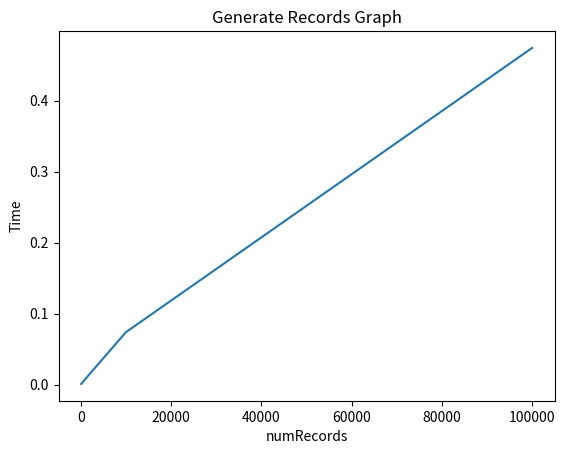
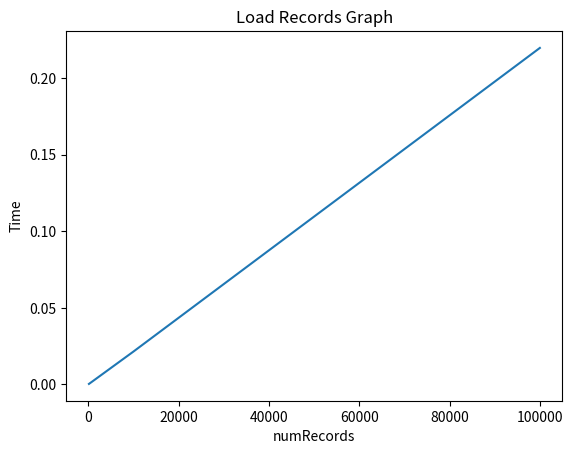
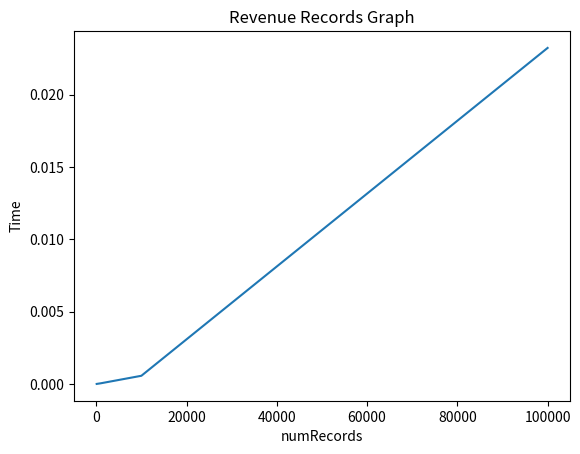
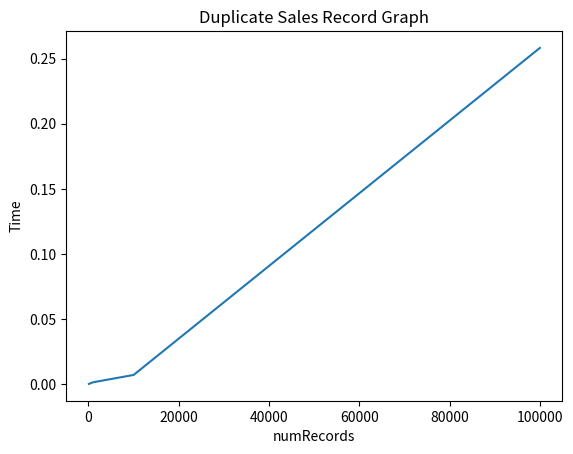
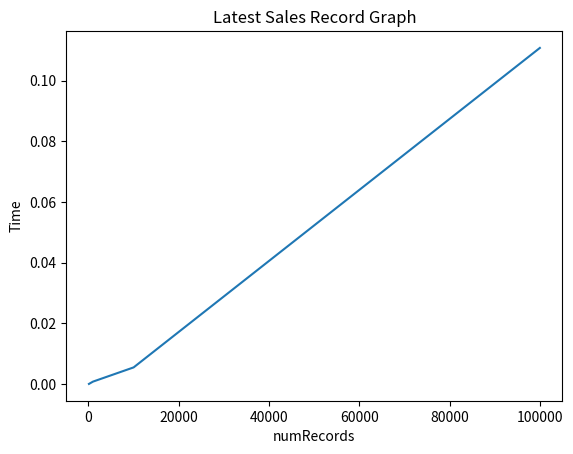
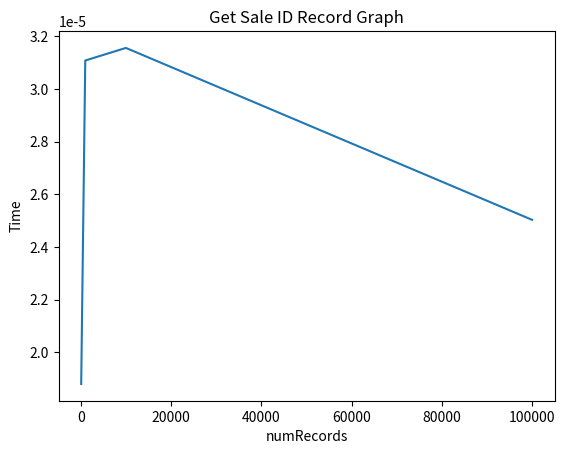

The matplotlib source for these figures, in order:
# Name: Ganesh Kumar
# Date: 02/17/2025
# Instructor: Professor Andres Calle
# Course: CIST-005B-34571 Advanced Python
# Project Information:
# Imagine you work for a retail company that needs to process sales records. Each record contains:
#
# A unique sale ID.
# A sale date.
# The amount of the sale.
# The product name sold.
# Your program will offer the options to:
#
# Load in sales data (reading from a CSV or database).
# Retrieve the latest sale
# Compute the total revenue
# Check for duplicate sale IDs
# Search for a sale by its ID
# You will measure the performance of these operations and compare them against their theoretical Big O time complexity.
import re
import csv
import random
import time
import matplotlib.pyplot as plt

products = ["Pizza", "Popcorn", "Sandwich", "Spaghetti", "Chicken Nuggets", "Fries",
            "Salad", "Cookie", "Breadsticks", "Soda", "Water"]
prices = [150.00, 200.50, 99.99, 250.75, 49.45, 25.99, 69.99, 134.99, 20.55, 30.60, 110.99]
class genSalesRecords:
    # Instance variables
    _date = ""
    _amount = 0.0
    _productName = ""
    _numRecords = 0
    MAX_RECORDS = 10
    _salesRecords = {}
    start_time = []
    end_time = []

    # This is a default constructor, which initializes everything.
    def __init__(self):
        self._date = ""
        self._amount = 0.0
        self._productName = ""
        self._numRecords = self.MAX_RECORDS
        self._salesRecords = {}

    # This is the constructor to constructor a given number of records.
    def __init__(self, nRecords):
        self._numRecords = nRecords
        self._date = ""
        self._amount = 0.0
        self._productName = ""
        self._salesRecords = {}

    # The generateRecords method generates the random sales records
    # and writes them in the SalesRecords.csv file.
    def generateRecords(self):
        index = 0
        try:
            with open("SalesRecords.csv", 'w') as recfile:
                recfile.write("sale_id,sale_date,amount,product\n")

                # The for loop executes n times each time writing one record to the file.
                # The time complexity is O(n) where n is the number of records.
                for index in range(0, self._numRecords):
                    saleID = random.randint(0, self._numRecords)
                    saleItem = random.randint(0, len(products) - 1)
                    year = random.randint(2020, 2025)
                    month = random.randint(1, 12)
                    day = random.randint(1, 31)
                    recfile.write(f"{saleID},{year}-{month}-{day}, "
                                  f"{prices[saleItem]},{products[saleItem]}" + "\n")
        except IOError:
            print("Exception: Error openingd file.")
        else:
            recfile.close()
        finally:
            print("Created records. Closed the file...")

    # loadSalesData method reads the file from the SalesRecords.csv file
    # and creates a dictionary.
    def loadSalesData(self):
        # index = 0
        print("Loading sales data...")
        try:
            with open("SalesRecords.csv", 'r') as infile:
                # Read first title line and discard it
                infile.readline()
                # Read all the entries until the end of the file.
                while True:
                    # Read one line at a time and store it in the item.
                    # This program executes num_record times. The time complexity is O(n).
                    item = infile.readline()

                    # If it reaches the end of the file, then quit.
                    if not item:
                        break

                    # Splitting the items using the commas and storing it in a list.
                    split_items = item.strip().split(',')

                    # Extract the sales record into id_num, date, price, and product_name.
                    id_num = int(split_items[0])
                    date = split_items[1]
                    price = float(split_items[2])
                    product_name = str(split_items[3])
                    # Create a dictionary entry for salesRecords.
                    self._salesRecords[id_num] = [date, price, product_name]

                    # index += 1
                # print("Sales records:", self._salesRecords)
        except IOError:
            print("Error opening file.")
        else:
            infile.close()
        finally:
            print("File closed...")

    # latestSale method searches the latest sale items in the dictionary.
    def latestSale(self):
        latest_month = -1
        latest_day = -1
        latest_year = -1
        # The for loop gets executed numRecords times looking in the dictionary
        # for the latest sale item. The time complexity is O(n).
        for items in self._salesRecords.values():
            split_items = items[0].strip().split('-')
            year = int(split_items[0])
            month = int(split_items[1])
            day = int(split_items[2])
            # If year is greater than the latest_year, store the new latest year.
            if year > latest_year:
                # If month is greater than the latest_month, store the new latest month.
                if month > latest_month:
                    # If day is greater than the latest_day, store the new latest day.
                    if day > latest_day:
                        # If latest year is not equal to -1, store the first entry
                        # and make it the latest year.
                        if latest_year != -1:
                            latest_year = year
                            latest_month = month
                            latest_day = day
                            print("Latest sale items", items)
                        else:
                            latest_year = year
                            latest_month = month
                            latest_day = day

    # totalRevenue method calculates the total revenue of all the sales items.
    def totalRevenue(self):
        total_revenue = 0.0
        # Loop through the dictionary numRecords times and retrieve each record and
        # add the sale item price to the total revenue.
        # The loop executes numRecords times and the time complexity is O(n).
        for items in self._salesRecords.values():
            total_revenue += items[1]
        print(f"The total revenue is: {total_revenue:.2f}")


    # duplicateSalesID method creates a duplicateSales list by reading each sale records data and searches
    # it in the salesRecords dictionary. The time complexity of this algorithm is O(n).
    def duplicateSalesID(self):
        duplicateSales = []
        try:
            with open("SalesRecords.csv", 'r') as infile:
                # Read first title line and discard it
                infile.readline()
                index = 0
                # Read every line from the file and split the items using commas.
                # If the item is duplicated, then add the item to the duplicateSales list.
                # The loop executes numRecords times and the time complexity is O(n^2).
                while True:
                    item = infile.readline()

                    if not item:
                        break

                    split_items = item.strip().split(',')
                    # print("Splitting items ", split_items)

                    id_num = int(split_items[0])
                    # Search the id number in salesRecords dictionary.
                    # If it is duplicate, then add it to the duplicateSales list.
                    # The time complexity is O(n).
                    if id_num in self._salesRecords:
                        duplicateSales.append(item)
                # print("The duplicate list is", duplicateSales)

        except IOError:
            print("Error opening file.")
        else:
            infile.close()
        finally:
            print("File closed...")


    # getsaleID method searches for the sale ID in the salesRecords dictionary.
    def getsaleID(self):
        # print("Sale ID between 0 and ", self._numRecords)
        # id = int(input("Please input the sale ID:"))
        id = random.randint(0, self._numRecords)
        # id = int(input(print("Sale ID between 0 and ", self._numRecords)))
        # If id is in salesRecords dictionary, then it prints the sales records, otherwise it
        # will print that the sales record is not found.
        # The time complexity is O(n).
        if id in self._salesRecords:
            print("Sales Records = ", self._salesRecords.get(id))
        else:
            print("Sales record not found!")


# saleRecordsTimes method measures the start and the end times for each method and returns the list of
# start and end times.
def saleRecordsTimes(numRecords):
    start_time = []
    end_time = []
    salesRecords = genSalesRecords(numRecords)
    start_time.append(time.perf_counter())
    salesRecords.generateRecords()
    end_time.append(time.perf_counter())
    start_time.append(time.perf_counter())
    salesRecords.loadSalesData()
    end_time.append(time.perf_counter())
    start_time.append(time.perf_counter())
    salesRecords.totalRevenue()
    end_time.append(time.perf_counter())
    start_time.append(time.perf_counter())
    salesRecords.duplicateSalesID()
    end_time.append(time.perf_counter())
    start_time.append(time.perf_counter())
    salesRecords.latestSale()
    end_time.append(time.perf_counter())
    start_time.append(time.perf_counter())
    salesRecords.getsaleID()
    end_time.append(time.perf_counter())
    start_time.append(time.perf_counter())
    return start_time, end_time


def main():
    # Data points
    numRecords = [100, 1000, 10000, 100000]
    start_time = []
    end_time = []
    genRecordsTime = []
    loadRecordTime = []
    revenueRecordTime = []
    duplicateSalesRecordTime = []
    latestSaleRecordTime = []
    getSaleIdRecordTime = []
    start_time, end_time = saleRecordsTimes(100)
    genRecordsTime.append(end_time[0] - start_time[0])
    loadRecordTime.append(end_time[1] - start_time[1])
    revenueRecordTime.append(end_time[2] - start_time[2])
    duplicateSalesRecordTime.append(end_time[3] - start_time[3])
    latestSaleRecordTime.append(end_time[4] - start_time[4])
    getSaleIdRecordTime.append(end_time[5] - start_time[5])
    start_time, end_time = saleRecordsTimes(1000)
    genRecordsTime.append(end_time[0] - start_time[0])
    loadRecordTime.append(end_time[1] - start_time[1])
    revenueRecordTime.append(end_time[2] - start_time[2])
    duplicateSalesRecordTime.append(end_time[3] - start_time[3])
    latestSaleRecordTime.append(end_time[4] - start_time[4])
    getSaleIdRecordTime.append(end_time[5] - start_time[5])
    start_time, end_time = saleRecordsTimes(10000)
    genRecordsTime.append(end_time[0] - start_time[0])
    loadRecordTime.append(end_time[1] - start_time[1])
    revenueRecordTime.append(end_time[2] - start_time[2])
    duplicateSalesRecordTime.append(end_time[3] - start_time[3])
    latestSaleRecordTime.append(end_time[4] - start_time[4])
    getSaleIdRecordTime.append(end_time[5] - start_time[5])
    start_time, end_time = saleRecordsTimes(100000)
    genRecordsTime.append(end_time[0] - start_time[0])
    loadRecordTime.append(end_time[1] - start_time[1])
    revenueRecordTime.append(end_time[2] - start_time[2])
    duplicateSalesRecordTime.append(end_time[3] - start_time[3])
    latestSaleRecordTime.append(end_time[4] - start_time[4])
    getSaleIdRecordTime.append(end_time[5] - start_time[5])

    # Create the plot
    plt.plot(numRecords, genRecordsTime)

    # Add title and labels
    plt.title('Generate Records Graph')
    plt.xlabel('numRecords')
    plt.ylabel('Time')

    # Display the plot
    plt.show()

    # Create the plot
    plt.plot(numRecords, loadRecordTime)

    # Add title and labels
    plt.title('Load Records Graph')
    plt.xlabel('numRecords')
    plt.ylabel('Time')

    # Display the plot
    plt.show()

    plt.plot(numRecords, revenueRecordTime)

    # Add title and labels
    plt.title('Revenue Records Graph')
    plt.xlabel('numRecords')
    plt.ylabel('Time')

    # Display the plot
    plt.show()

    plt.plot(numRecords, duplicateSalesRecordTime)

    # Add title and labels
    plt.title('Duplicate Sales Record Graph')
    plt.xlabel('numRecords')
    plt.ylabel('Time')

    # Display the plot
    plt.show()

    plt.plot(numRecords, latestSaleRecordTime)

    # Add title and labels
    plt.title('Latest Sales Record Graph')
    plt.xlabel('numRecords')
    plt.ylabel('Time')

    # Display the plot
    plt.show()

    plt.plot(numRecords, getSaleIdRecordTime)

    # Add title and labels
    plt.title('Get Sale ID Record Graph')
    plt.xlabel('numRecords')
    plt.ylabel('Time')

    # Display the plot
    plt.show()
if __name__=="__main__":
    main()
